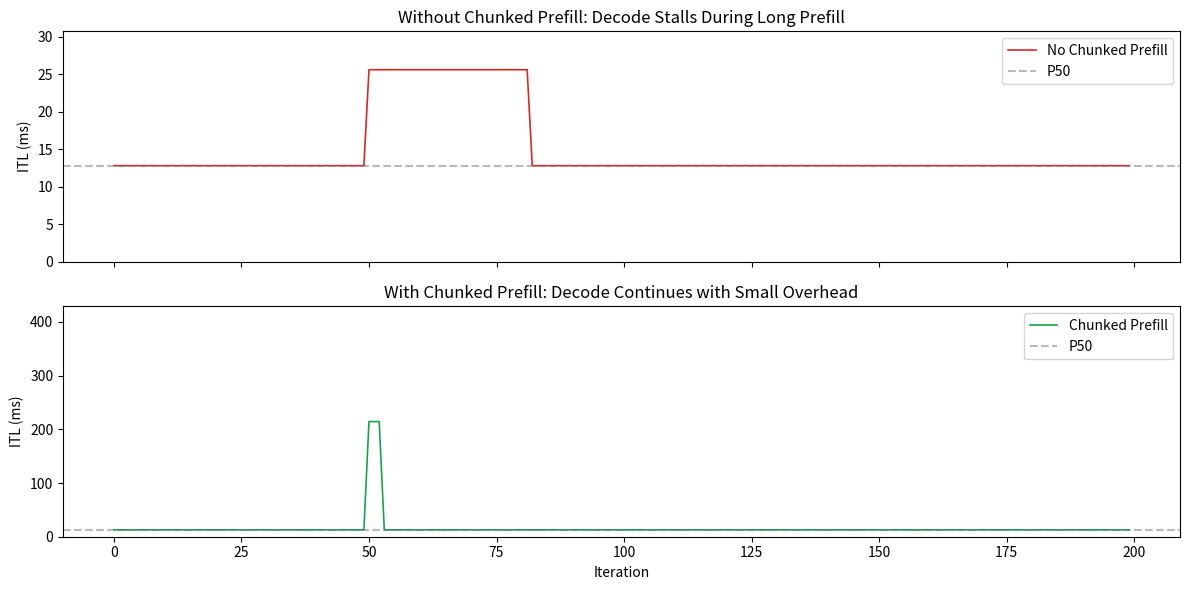
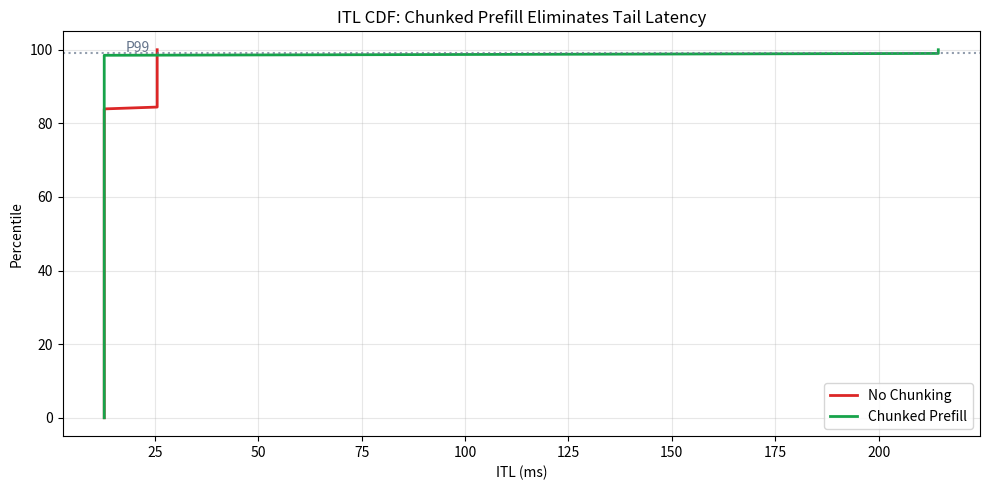
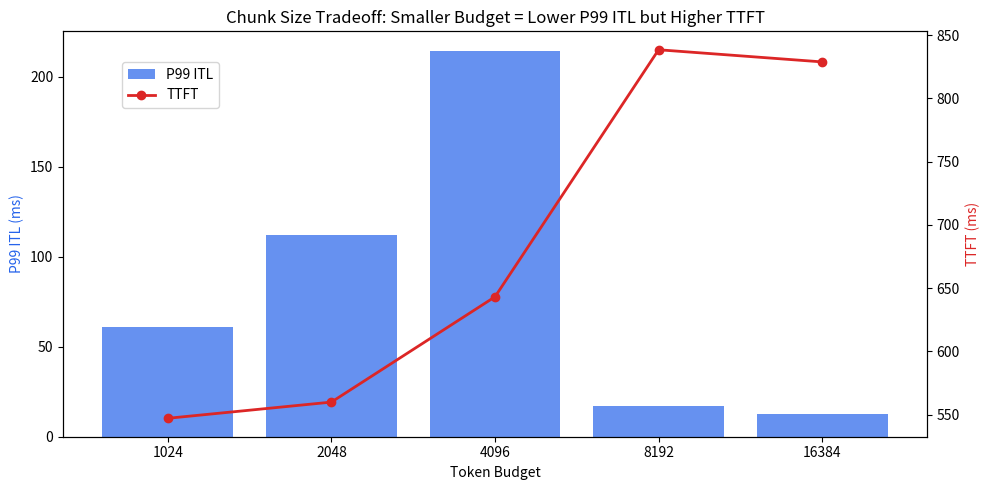

Source code (Python) for these figures, in order:
# Install required plotting and numerical libraries
import subprocess
import sys
# Use subprocess to ensure matplotlib and numpy are present
subprocess.check_call([sys.executable, "-m", "pip", "install", "-q", "matplotlib", "numpy"])

# Import numerical library for array operations and statistics
import numpy as np
# Import plotting library for latency visualizations
import matplotlib.pyplot as plt

# ============================================================
# PARAMETERS: Modify these to explore different scenarios
# ============================================================
# Number of requests currently in the decode phase
NUM_ACTIVE_REQUESTS = 64
# Time in ms to process one decode token per request
DECODE_TIME_PER_TOKEN_MS = 0.2
# Length of the incoming long prompt (tokens)
PREFILL_TOKENS = 8192
# Time in ms to process one prefill token
PREFILL_TIME_PER_TOKEN_MS = 0.05
# Maximum tokens the scheduler allows per iteration
TOKEN_BUDGET = 4096
# Total iterations to simulate in the timeline
NUM_ITERATIONS = 200
# Iteration index when the long prompt arrives
LONG_PREFILL_ARRIVES_AT = 50

def simulate_no_chunking(
    num_active: int,
    prefill_tokens: int,
    prefill_time_per_token: float,
    decode_time_per_token: float,
    num_iterations: int,
    arrival_iter: int,
) -> np.ndarray:
    # Simulate ITL without chunked prefill
    # When a long prefill arrives it blocks ALL decode for its full duration
    # Returns per-iteration decode latency (ms) for active requests

    # Total time the prefill takes to complete
    prefill_duration_ms = prefill_tokens * prefill_time_per_token
    # Normal decode iteration time (all active requests get 1 token)
    normal_iter_time_ms = num_active * decode_time_per_token
    # How many normal iterations are blocked by the prefill
    blocked_iters = int(np.ceil(prefill_duration_ms / normal_iter_time_ms))

    # Initialize all iterations with normal decode time
    itl = np.full(num_iterations, normal_iter_time_ms)
    # During prefill block: existing requests see elevated ITL
    # The GPU is busy with prefill so decode gets delayed
    itl[arrival_iter:arrival_iter + blocked_iters] = (
        prefill_duration_ms / blocked_iters + normal_iter_time_ms
    )
    # Return the ITL timeline array
    return itl


def simulate_chunked_prefill(
    num_active: int,
    prefill_tokens: int,
    prefill_time_per_token: float,
    decode_time_per_token: float,
    token_budget: int,
    num_iterations: int,
    arrival_iter: int,
) -> np.ndarray:
    # Simulate ITL with chunked prefill enabled
    # Prefill is split into chunks that share iteration time with decode
    # Returns per-iteration decode latency (ms) for active requests

    # Available prefill tokens per iteration = budget minus decode slots
    chunk_size = token_budget - num_active
    # Number of iterations needed to complete the full prefill
    num_chunks = int(np.ceil(prefill_tokens / chunk_size))

    # Time for decode-only iteration (baseline)
    normal_iter_time_ms = num_active * decode_time_per_token
    # Additional time contributed by the prefill chunk
    chunk_prefill_time_ms = chunk_size * prefill_time_per_token
    # Total iteration time when a chunk is being processed
    chunked_iter_time_ms = normal_iter_time_ms + chunk_prefill_time_ms

    # Initialize all iterations with normal decode time
    itl = np.full(num_iterations, normal_iter_time_ms)
    # During chunked prefill: ITL increases slightly (shared compute)
    # But decode still happens every iteration (no stall)
    itl[arrival_iter:arrival_iter + num_chunks] = chunked_iter_time_ms
    # Return the ITL timeline array
    return itl

# Run the simulation without chunked prefill
itl_no_chunk = simulate_no_chunking(
    NUM_ACTIVE_REQUESTS, PREFILL_TOKENS, PREFILL_TIME_PER_TOKEN_MS,
    DECODE_TIME_PER_TOKEN_MS, NUM_ITERATIONS, LONG_PREFILL_ARRIVES_AT
)

# Run the simulation with chunked prefill enabled
itl_chunked = simulate_chunked_prefill(
    NUM_ACTIVE_REQUESTS, PREFILL_TOKENS, PREFILL_TIME_PER_TOKEN_MS,
    DECODE_TIME_PER_TOKEN_MS, TOKEN_BUDGET, NUM_ITERATIONS, LONG_PREFILL_ARRIVES_AT
)

# Print comparison table of latency percentiles
print("=== ITL Statistics (ms) ===")
print(f"{'Metric':<12} {'No Chunking':>12} {'Chunked':>12}")
# P50 = median latency experienced by active requests
print(f"{'P50':<12} {np.percentile(itl_no_chunk, 50):>12.1f} {np.percentile(itl_chunked, 50):>12.1f}")
# P95 = 95th percentile latency
print(f"{'P95':<12} {np.percentile(itl_no_chunk, 95):>12.1f} {np.percentile(itl_chunked, 95):>12.1f}")
# P99 = tail latency (most impacted by prefill stalls)
print(f"{'P99':<12} {np.percentile(itl_no_chunk, 99):>12.1f} {np.percentile(itl_chunked, 99):>12.1f}")
# Max = worst-case single iteration latency
print(f"{'Max':<12} {np.max(itl_no_chunk):>12.1f} {np.max(itl_chunked):>12.1f}")

# ============================================================
# PLOT 1: ITL Timeline showing stall vs smooth behavior
# ============================================================
# Create two vertically stacked subplots sharing x-axis
fig, axes = plt.subplots(2, 1, figsize=(12, 6), sharex=True)

# Top subplot: without chunking shows massive spike
# Red color indicates the problematic behavior
axes[0].plot(itl_no_chunk, color='#dc2626', linewidth=1.2, label='No Chunked Prefill')
# Add P50 reference line to show how far spike deviates
axes[0].axhline(y=np.percentile(itl_no_chunk, 50), color='#64748b',
                linestyle='--', alpha=0.5, label='P50')
# Label the y-axis with the metric being plotted
axes[0].set_ylabel('ITL (ms)')
# Title explains what the reader is seeing
axes[0].set_title('Without Chunked Prefill: Decode Stalls During Long Prefill')
# Legend in upper right to avoid overlapping data
axes[0].legend(loc='upper right')
# Set y-limit to show the full spike height
axes[0].set_ylim(0, max(itl_no_chunk) * 1.2)

# Bottom subplot: with chunking shows small controlled bumps
# Green color indicates the healthy behavior
axes[1].plot(itl_chunked, color='#16a34a', linewidth=1.2, label='Chunked Prefill')
# Same P50 reference for comparison
axes[1].axhline(y=np.percentile(itl_chunked, 50), color='#64748b',
                linestyle='--', alpha=0.5, label='P50')
# Label axes
axes[1].set_ylabel('ITL (ms)')
axes[1].set_xlabel('Iteration')
axes[1].set_title('With Chunked Prefill: Decode Continues with Small Overhead')
axes[1].legend(loc='upper right')
# Scale to 2x max to show how small the bumps are
axes[1].set_ylim(0, max(itl_chunked) * 2)

# Adjust spacing between subplots
plt.tight_layout()
# Save the figure as PNG for embedding
plt.savefig('itl_timeline.png', dpi=150, bbox_inches='tight')
plt.show()
print("Saved: itl_timeline.png")

# ============================================================
# PLOT 2: CDF (Cumulative Distribution Function) of ITL
# Shows tail latency behavior clearly
# ============================================================
# Create single figure for the CDF comparison
fig, ax = plt.subplots(figsize=(10, 5))

# Sort ITL values to compute CDF (sorted = percentile mapping)
sorted_no_chunk = np.sort(itl_no_chunk)
# Sort chunked values for its CDF
sorted_chunked = np.sort(itl_chunked)
# Percentile axis from 0 to 100 (one point per iteration)
cdf = np.linspace(0, 1, NUM_ITERATIONS)

# Plot CDF for no-chunking case (red = bad tail)
ax.plot(sorted_no_chunk, cdf * 100, color='#dc2626', linewidth=2, label='No Chunking')
# Plot CDF for chunked case (green = tight distribution)
ax.plot(sorted_chunked, cdf * 100, color='#16a34a', linewidth=2, label='Chunked Prefill')

# Add horizontal P99 reference line
ax.axhline(y=99, color='#64748b', linestyle=':', alpha=0.7)
# Label the P99 line for clarity
ax.text(sorted_no_chunk[-1] * 0.7, 99.5, 'P99', color='#64748b', fontsize=10)

# Label axes to explain what the chart shows
ax.set_xlabel('ITL (ms)')
ax.set_ylabel('Percentile')
ax.set_title('ITL CDF: Chunked Prefill Eliminates Tail Latency')
ax.legend(loc='lower right')
# Light grid for readability
ax.grid(True, alpha=0.3)

# Save and display
plt.tight_layout()
plt.savefig('itl_cdf.png', dpi=150, bbox_inches='tight')
plt.show()
print("Saved: itl_cdf.png")

# ============================================================
# PLOT 3: Token budget sensitivity analysis
# Shows the tradeoff between P99 ITL and TTFT
# ============================================================
# Different token budgets to compare (smaller = tighter ITL, higher TTFT)
chunk_budgets = [1024, 2048, 4096, 8192, 16384]
# Store P99 ITL for each budget configuration
p99_values = []
# Store TTFT (time to first token) for each budget
ttft_values = []

# Simulate each budget configuration
for budget in chunk_budgets:
    # Run chunked prefill simulation with this budget
    itl = simulate_chunked_prefill(
        NUM_ACTIVE_REQUESTS, PREFILL_TOKENS, PREFILL_TIME_PER_TOKEN_MS,
        DECODE_TIME_PER_TOKEN_MS, budget, NUM_ITERATIONS, LONG_PREFILL_ARRIVES_AT
    )
    # Record the P99 ITL achieved with this budget
    p99_values.append(np.percentile(itl, 99))

    # Calculate TTFT: how long until the new request starts decoding
    # Available prefill capacity per iteration
    chunk_size = budget - NUM_ACTIVE_REQUESTS
    # Number of iterations to complete full prefill
    num_chunks = int(np.ceil(PREFILL_TOKENS / chunk_size))
    # Time per iteration during chunked prefill
    iter_time = (NUM_ACTIVE_REQUESTS * DECODE_TIME_PER_TOKEN_MS +
                 chunk_size * PREFILL_TIME_PER_TOKEN_MS)
    # Total TTFT = chunks needed * time per chunk iteration
    ttft_values.append(num_chunks * iter_time)

# Create figure with dual y-axes for the tradeoff visualization
fig, ax1 = plt.subplots(figsize=(10, 5))

# Bar chart: P99 ITL on left axis (blue, want this low)
color1 = '#2563eb'
ax1.bar(range(len(chunk_budgets)), p99_values, color=color1, alpha=0.7, label='P99 ITL')
ax1.set_xlabel('Token Budget')
ax1.set_ylabel('P99 ITL (ms)', color=color1)
# Set x-tick labels to show actual budget values
ax1.set_xticks(range(len(chunk_budgets)))
ax1.set_xticklabels([str(b) for b in chunk_budgets])

# Line chart: TTFT on right axis (red, tradeoff cost)
ax2 = ax1.twinx()
color2 = '#dc2626'
ax2.plot(range(len(chunk_budgets)), ttft_values, color=color2, linewidth=2,
         marker='o', label='TTFT')
ax2.set_ylabel('TTFT (ms)', color=color2)

# Title explains the key insight
ax1.set_title('Chunk Size Tradeoff: Smaller Budget = Lower P99 ITL but Higher TTFT')
# Combined legend from both axes
fig.legend(loc='upper left', bbox_to_anchor=(0.12, 0.88))
plt.tight_layout()
# Save the tradeoff analysis chart
plt.savefig('chunk_tradeoff.png', dpi=150, bbox_inches='tight')
plt.show()
print("Saved: chunk_tradeoff.png")
